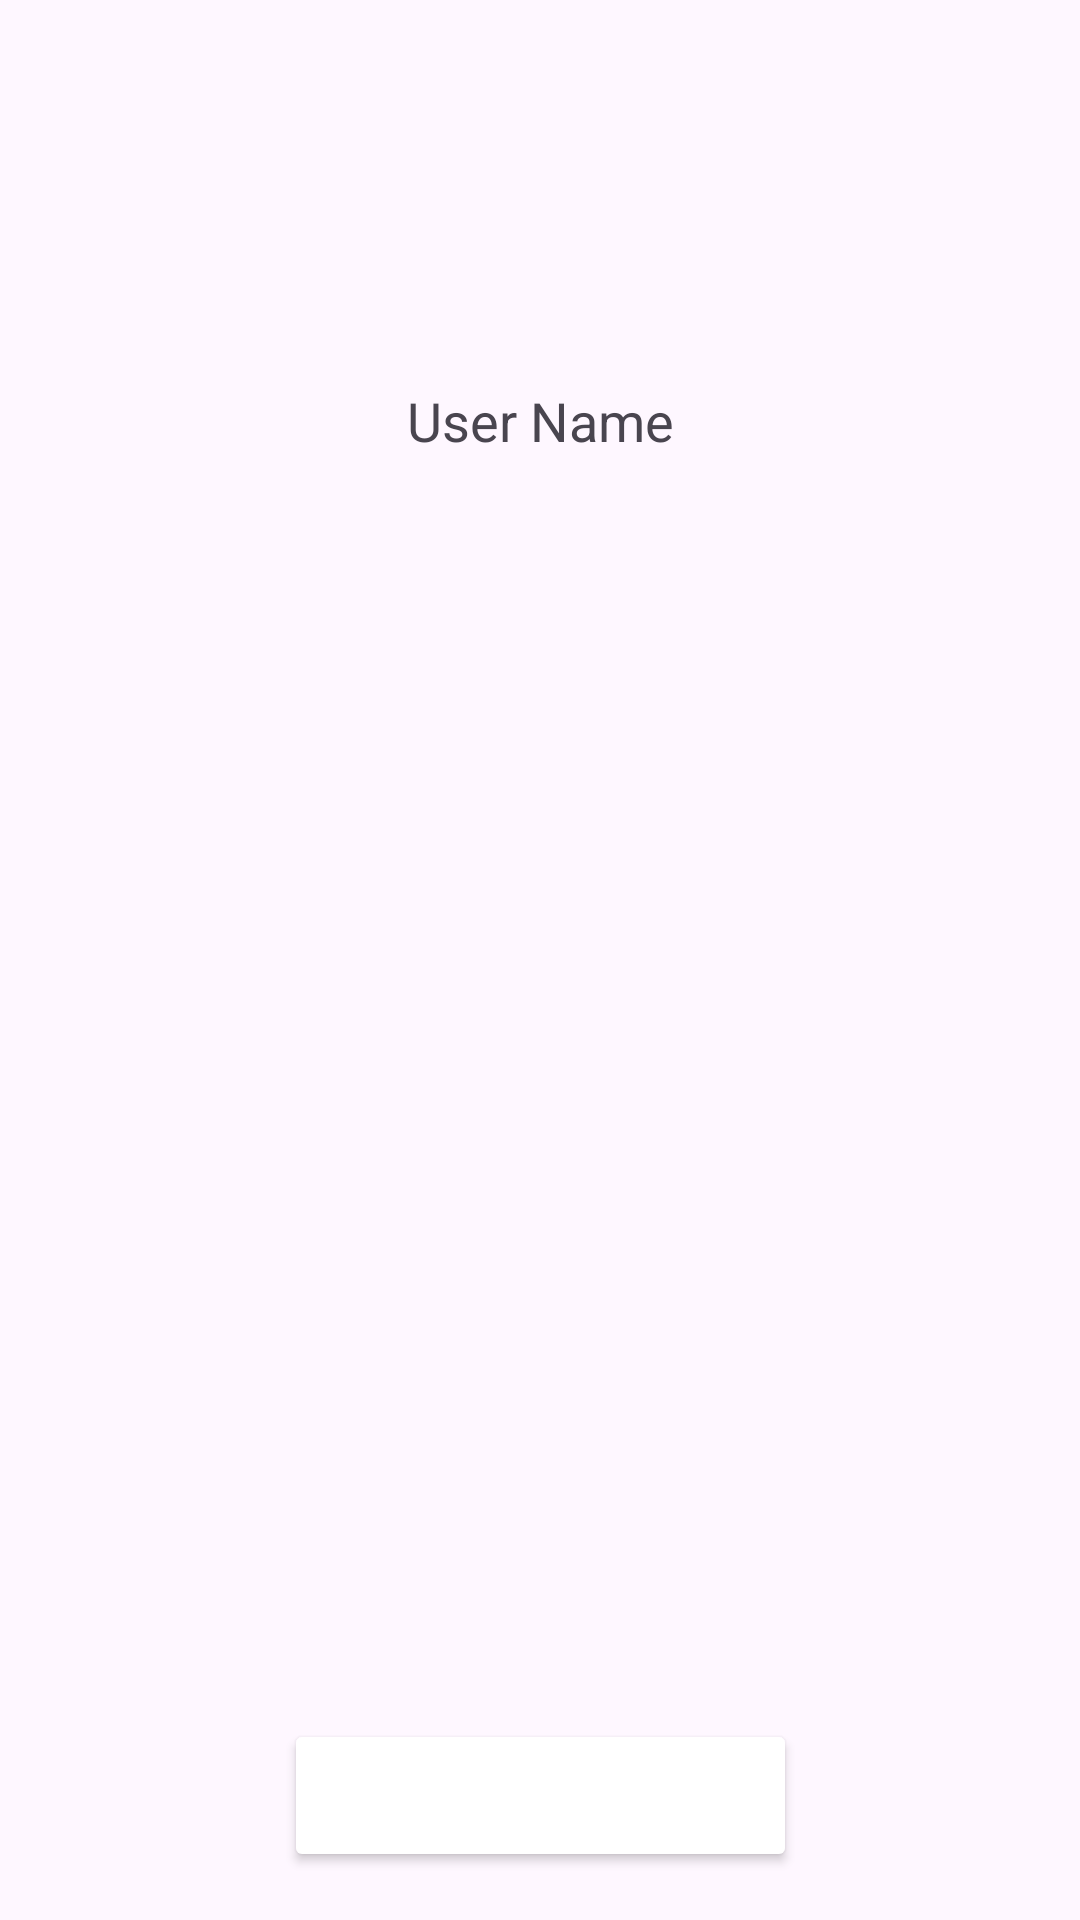

The Android layout XML behind this screen, and the referenced resources:
<!-- AndroidManifest.xml: application theme Theme.ToDoBoutaina -->
<!-- res/layout/activity_main.xml -->
<?xml version="1.0" encoding="utf-8"?>
<androidx.constraintlayout.widget.ConstraintLayout xmlns:android="http://schemas.android.com/apk/res/android"
    xmlns:app="http://schemas.android.com/apk/res-auto"
    xmlns:tools="http://schemas.android.com/tools"
    android:layout_width="match_parent"
    android:layout_height="match_parent"
    tools:context=".MainActivity">

    
    <ImageView
        android:id="@+id/userImage"
        android:layout_width="100dp"
        android:layout_height="100dp"
        android:src="@drawable/placeholder_avatar"
        android:contentDescription="Profile Picture"
        app:layout_constraintTop_toTopOf="parent"
        app:layout_constraintStart_toStartOf="parent"
        android:layout_marginTop="20dp"
        android:layout_marginStart="20dp"/>

    <TextView
        android:id="@+id/userName"
        android:layout_width="wrap_content"
        android:layout_height="wrap_content"
        android:text="User Name"
        android:textSize="18sp"
        android:layout_marginTop="8dp"
        app:layout_constraintTop_toBottomOf="@id/userImage"
        app:layout_constraintEnd_toEndOf="parent"
        app:layout_constraintStart_toStartOf="parent"
        android:layout_marginBottom="16dp"
        android:gravity="center" />

    
    <androidx.recyclerview.widget.RecyclerView
        android:id="@+id/taskRecyclerView"
        android:layout_width="0dp"
        android:layout_height="0dp"
        app:layout_constraintTop_toBottomOf="@id/userName"
        app:layout_constraintStart_toStartOf="parent"
        app:layout_constraintEnd_toEndOf="parent"
        app:layout_constraintBottom_toTopOf="@id/add_task_button" />

    
    <Button
        android:id="@+id/add_task_button"
        android:layout_width="wrap_content"
        android:layout_height="wrap_content"
        android:text="Ajouter une tâche"
        android:backgroundTint="@color/primaryColor"
        android:textColor="@android:color/white"
    android:padding="16dp"
    android:elevation="4dp"
    app:layout_constraintBottom_toBottomOf="parent"
    app:layout_constraintStart_toStartOf="parent"
    app:layout_constraintEnd_toEndOf="parent"
    android:layout_marginBottom="16dp"/>

</androidx.constraintlayout.widget.ConstraintLayout>
<!-- resources referenced by this layout -->
<resources>
  <style name="Theme.ToDoBoutaina" parent="Base.Theme.ToDoBoutaina" />
  <style name="Base.Theme.ToDoBoutaina" parent="Theme.Material3.DayNight.NoActionBar">
          
          
      </style>
</resources>
